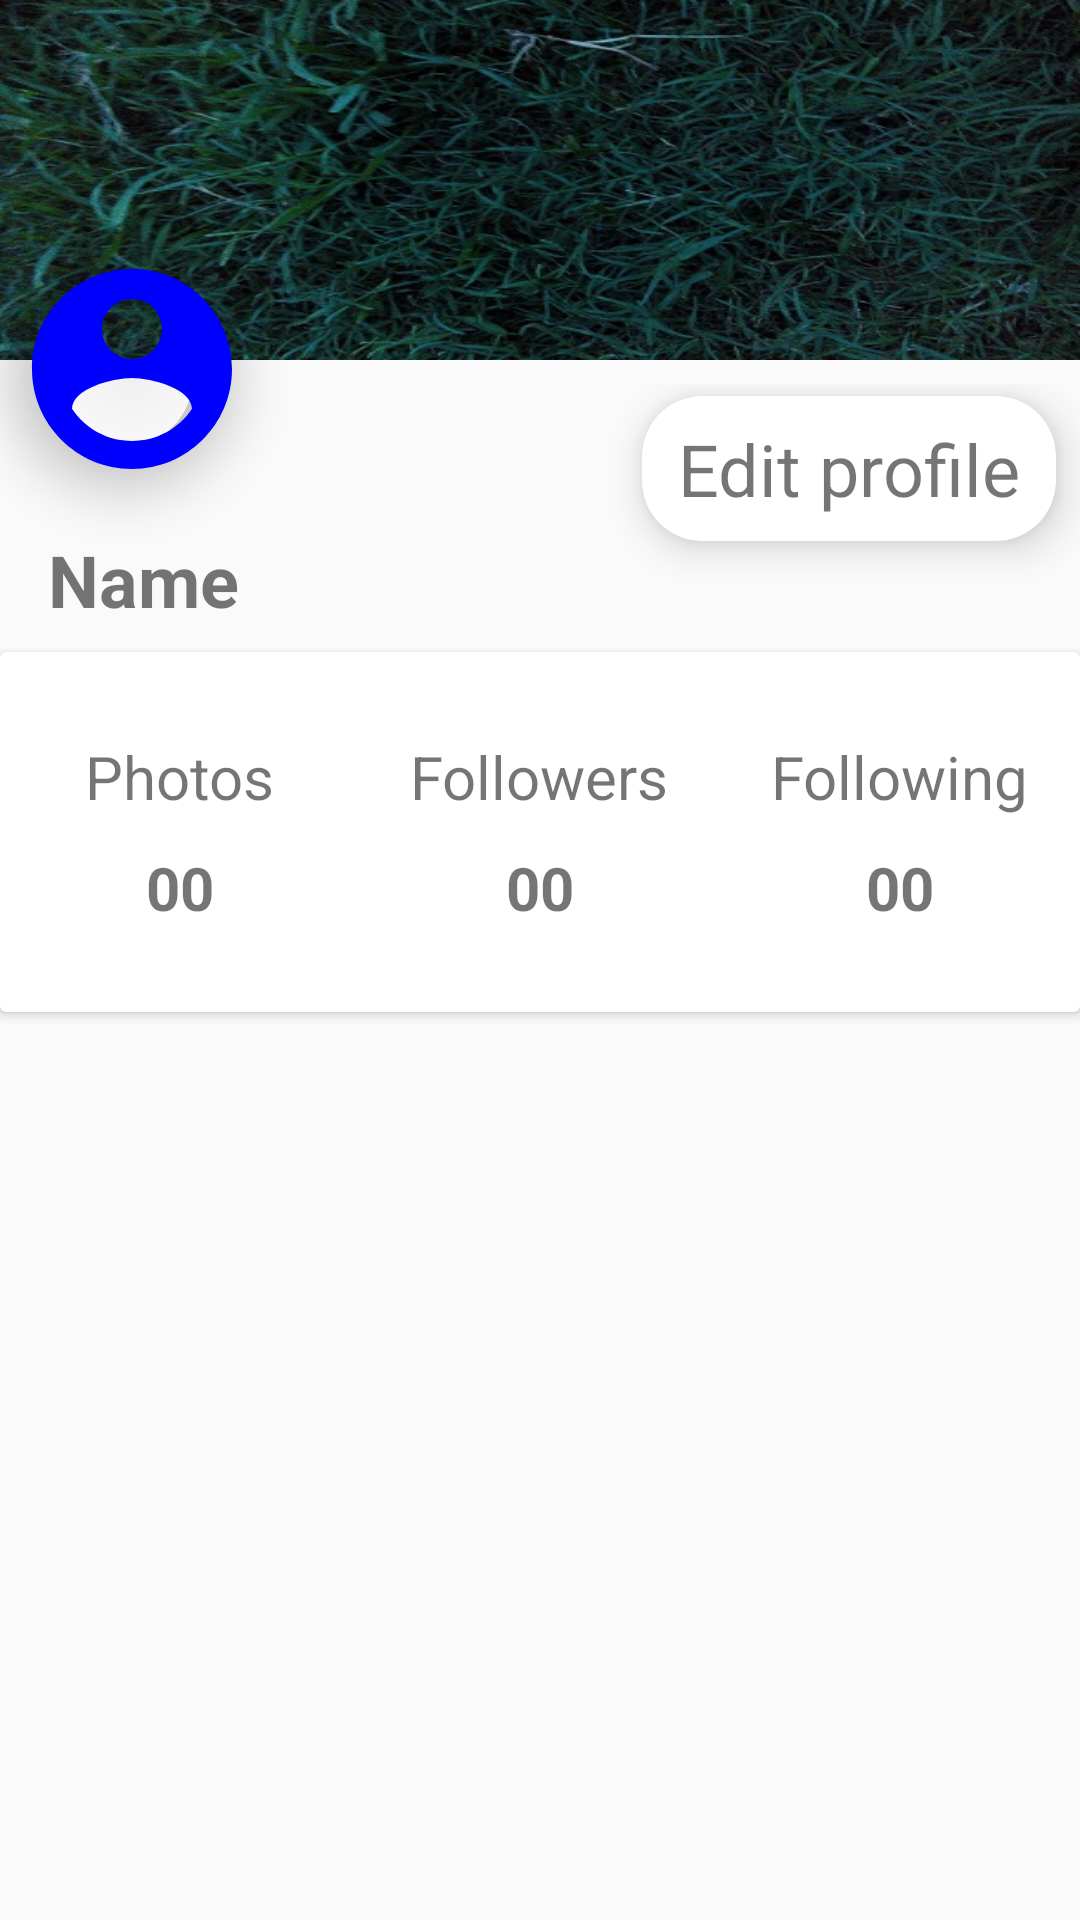

Write the Android layout XML for this screen, with the resource values it uses.
<!-- AndroidManifest.xml: application theme AppTheme -->
<!-- res/layout/activity_user_detail.xml -->
<?xml version="1.0" encoding="utf-8"?>
<RelativeLayout xmlns:android="http://schemas.android.com/apk/res/android"
    xmlns:app="http://schemas.android.com/apk/res-auto"
    xmlns:tools="http://schemas.android.com/tools"
    android:layout_width="match_parent"
    android:layout_height="match_parent"
    tools:context=".UserDetailActivity">

    <RelativeLayout
        android:id="@+id/relativeLayout"
        android:layout_width="match_parent"
        android:layout_height="120dp">

        <ImageView
            android:layout_width="match_parent"
            android:layout_height="match_parent"
            android:background="@color/colorAccent"
            android:src="@drawable/image"
            android:scaleType="fitXY"
            android:id="@+id/backgroundImage"/>

    </RelativeLayout>


   <android.support.v7.widget.CardView
       android:layout_width="80dp"
       android:layout_height="80dp"
       android:layout_marginTop="83dp"
       app:cardCornerRadius="40dp"
       android:layout_marginLeft="4dp"
       app:cardBackgroundColor="@color/colorWhite"
       app:cardElevation="10dp">

       <ImageView
           android:layout_width="match_parent"
           android:layout_height="match_parent"
           android:src="@drawable/ic_account_circle_black_24dp"
           android:id="@+id/userImage"
           android:scaleType="fitXY"/>

   </android.support.v7.widget.CardView>

    <RelativeLayout
        android:id="@+id/relativeLayout1"
        android:layout_below="@id/relativeLayout"
        android:layout_width="wrap_content"
        android:layout_height="wrap_content"
        tools:ignore="MissingConstraints"
        tools:layout_editor_absoluteX="0dp"
        android:layout_marginTop="8dp"
        tools:layout_editor_absoluteY="129dp">

        <android.support.v7.widget.CardView
            android:layout_width="wrap_content"
            android:layout_height="wrap_content"
            android:layout_alignParentRight="true"
            android:layout_marginRight="8dp"
            android:layout_marginTop="4dp"
            app:cardElevation="8dp"
            app:cardCornerRadius="20dp">

            <TextView
                android:onClick="editProfile"
                android:id="@+id/editProfileButton"
                android:layout_width="match_parent"
                android:layout_height="match_parent"
                android:paddingBottom="8dp"
                android:paddingLeft="12dp"
                android:paddingRight="12dp"
                android:paddingTop="8dp"
                android:text="Edit profile"
                android:textSize="24sp" />
        </android.support.v7.widget.CardView>

        <TextView
            android:id="@+id/userName1"
            android:layout_width="wrap_content"
            android:layout_height="wrap_content"
            android:layout_alignParentStart="true"
            android:layout_alignParentTop="true"
            android:layout_marginStart="16dp"
            android:layout_marginTop="49dp"
            android:text="Name"
            android:textColor="@color/colorBlack"
            android:textSize="24sp"
            android:textStyle="bold" />

    </RelativeLayout>


    <android.support.v7.widget.CardView
        android:layout_below="@id/relativeLayout1"
        android:layout_marginTop="8dp"
        android:layout_width="400dp"
        android:layout_height="120dp"
        android:layout_centerHorizontal="true"
        tools:ignore="MissingConstraints"
        tools:layout_editor_absoluteX="0dp"
        tools:layout_editor_absoluteY="239dp">

        <LinearLayout
            android:layout_width="match_parent"
            android:layout_height="match_parent"
            android:orientation="horizontal"
            android:weightSum="3">

            <LinearLayout
                android:layout_width="0dp"
                android:layout_height="match_parent"
                android:layout_weight="1"
                android:gravity="center"
                android:orientation="vertical">

                <TextView
                    android:layout_width="wrap_content"
                    android:layout_height="wrap_content"
                    android:text="Photos"
                    android:textSize="20sp" />

                <TextView
                    android:layout_width="wrap_content"
                    android:layout_height="wrap_content"
                    android:paddingTop="10dp"
                    android:text="00"
                    android:textColor="@color/colorBlack"
                    android:textSize="20sp"
                    android:textStyle="bold" />

            </LinearLayout>

            <LinearLayout
                android:layout_width="0dp"
                android:layout_height="match_parent"
                android:layout_weight="1"
                android:gravity="center"
                android:orientation="vertical">

                <TextView
                    android:layout_width="wrap_content"
                    android:layout_height="wrap_content"
                    android:text="Followers"
                    android:textSize="20sp" />

                <TextView
                    android:layout_width="wrap_content"
                    android:layout_height="wrap_content"
                    android:paddingTop="10dp"
                    android:text="00"
                    android:textColor="@color/colorBlack"
                    android:textSize="20sp"
                    android:textStyle="bold" />

            </LinearLayout>

            <LinearLayout
                android:layout_width="0dp"
                android:layout_height="match_parent"
                android:layout_weight="1"
                android:gravity="center"
                android:orientation="vertical">

                <TextView
                    android:layout_width="wrap_content"
                    android:layout_height="wrap_content"
                    android:text="Following"
                    android:textSize="20sp" />

                <TextView
                    android:layout_width="wrap_content"
                    android:layout_height="wrap_content"
                    android:paddingTop="10dp"
                    android:text="00"
                    android:textColor="@color/colorBlack"
                    android:textSize="20sp"
                    android:textStyle="bold" />

            </LinearLayout>
        </LinearLayout>

    </android.support.v7.widget.CardView>


</RelativeLayout>
<!-- resources referenced by this layout -->
<resources>
  <!-- drawable ic_account_circle_black_24dp (drawable) -->
  <vector xmlns:android="http://schemas.android.com/apk/res/android"
          android:width="30dp"
          android:height="30dp"
          android:viewportWidth="24.0"
          android:viewportHeight="24.0">
      <path
          android:fillColor="#FF0000FF"
          android:pathData="M12,2C6.48,2 2,6.48 2,12s4.48,10 10,10 10,-4.48 10,-10S17.52,2 12,2zM12,5c1.66,0 3,1.34 3,3s-1.34,3 -3,3 -3,-1.34 -3,-3 1.34,-3 3,-3zM12,19.2c-2.5,0 -4.71,-1.28 -6,-3.22 0.03,-1.99 4,-3.08 6,-3.08 1.99,0 5.97,1.09 6,3.08 -1.29,1.94 -3.5,3.22 -6,3.22z"/>
  </vector>
  <!-- drawable image: jpg bitmap (drawable, 69637 bytes) -->
  <style name="AppTheme" parent="Theme.AppCompat.Light">
          
          <item name="colorPrimary">@color/colorWhite</item>
          <item name="colorPrimaryDark">@color/colorPrimaryDark</item>
          <item name="colorAccent">@color/colorAccent</item>
  
      </style>
  <!-- not gathered from this repository: default colours our renderer supplied (Android Studio template values) -->
  <color name="colorPrimaryDark">#FF3700B3</color>
  <color name="colorAccent">#FF03DAC5</color>
</resources>
